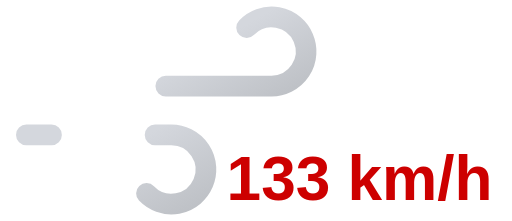
t = 0.00 s
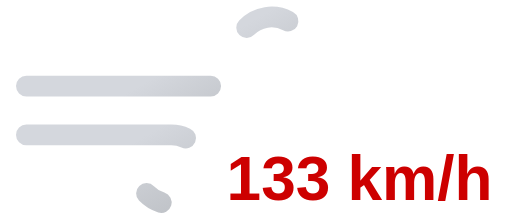
t = 0.25 s
t = 0.50 s: frame unchanged from t = 0.00 s, image omitted
t = 0.75 s: frame unchanged from t = 0.25 s, image omitted

The animated SVG that drew these frames (rendered in a browser with its animation timeline set to each time). Animation: 2 SMIL elements (animate=2); one cycle of 1.00 s, repeats indefinitely.

<svg xmlns="http://www.w3.org/2000/svg" xmlns:xlink="http://www.w3.org/1999/xlink" viewBox="8 16 74 32">
	<defs>
		<linearGradient id="a" x1="27.56" y1="17.64" x2="38.27" y2="36.19" gradientUnits="userSpaceOnUse">
			<stop offset="0" stop-color="#d4d7dd"/>
			<stop offset="0.45" stop-color="#d4d7dd"/>
			<stop offset="1" stop-color="#bec1c6"/>
		</linearGradient>
		<linearGradient id="b" x1="19.96" y1="29.03" x2="31.37" y2="48.8" xlink:href="#a"/>
	</defs>
	<path d="M43.64,20a5,5,0,1,1,3.61,8.46H11.75" fill="none" stroke-dasharray="35 22" stroke-linecap="round" stroke-miterlimit="10" stroke-width="3" stroke="url(#a)">
		<animate attributeName="stroke-dashoffset" values="-57; 57" dur="1s" repeatCount="indefinite"/>
	</path>
	<path d="M29.14,44a5,5,0,1,0,3.61-8.46h-21" fill="none" stroke-dasharray="24 15" stroke-linecap="round" stroke-miterlimit="10" stroke-width="3" stroke="url(#b)">
		<animate attributeName="stroke-dashoffset" values="-39; 39" dur="1s" begin="-.525s" repeatCount="indefinite"/>
	</path>
	<path fill="#374151"/>
	<text x="60" y="45" font-family="Arial, sans-serif" font-size="9" font-weight="bold" fill="#cd0000" text-anchor="middle">133 km/h</text>
</svg>
